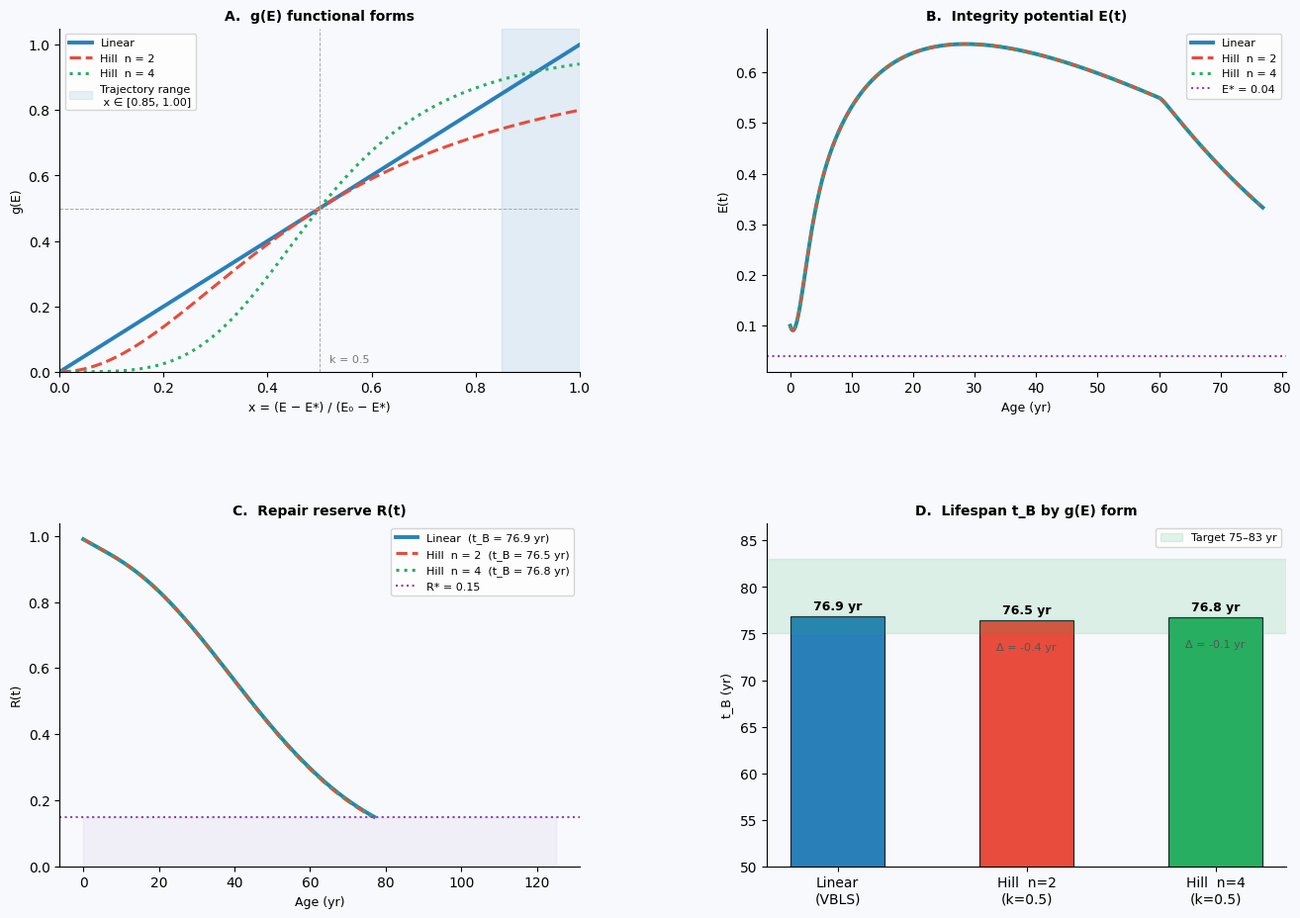

Python code for this plot:
"""
=================================================================
  VBLS — Viability Boundaries of Living Systems
  Author:     Vasiliy Avdeev (independent researcher)
  Monograph:  VBLS_THEORY
=================================================================

  Copyright (c) 2026 Vasiliy Avdeev.  All rights reserved.

  This work is licensed under the Creative Commons Attribution-NonCommercial-
  NoDerivatives 4.0 International License (CC BY-NC-ND 4.0).

  You are free to:
    Share — copy and redistribute the material in any medium or format
    The licensor cannot revoke these freedoms as long as you follow the
    license terms.

  Under the following terms:
    Attribution    — You must give appropriate credit, provide a link to
                     the license, and indicate if changes were made.  You
                     may do so in any reasonable manner, but not in any way
                     that suggests the licensor endorses you or your use.
    NonCommercial  — You may not use the material for commercial purposes.
    NoDerivatives  — If you remix, transform, or build upon the material,
                     you may not distribute the modified material.
    No additional restrictions — You may not apply legal terms or
                     technological measures that legally restrict others
                     from doing anything the license permits.

  Notices:
    You do not have to comply with the license for elements of the material
    in the public domain or where your use is permitted by an applicable
    exception or limitation.

    No warranties are given.  The license may not give you all of the
    permissions necessary for your intended use.  For example, other rights
    such as publicity, privacy, or moral rights may limit how you use the
    material.

  Full license text:        https://creativecommons.org/licenses/by-nc-nd/4.0/legalcode
  Human-readable summary:   https://creativecommons.org/licenses/by-nc-nd/4.0/

  SPDX-License-Identifier: CC-BY-NC-ND-4.0
=================================================================
VBLS — Sensitivity of t_B to the functional form of g(E) (restoration-potential function).

Reviewer concern: "Linear g(E) is physiologically unrealistic; PARP/p53
processes have threshold character. Recommend sensitivity analysis to Hill."

Three forms compared (x = (E − E*) / (E₀ − E*), clipped to [0, 1]):
  Linear  : g_lin(x)  = x                        [VBLS baseline, eq. 4.2]
  Hill n=2: g_h2(x)   = x² / (k² + x²)           [mild cooperativity]
  Hill n=4: g_h4(x)   = x⁴ / (k⁴ + x⁴)          [strong cooperativity]

Half-saturation constant k = 0.5: g(0.5) = 0.5 for all three forms at
the midpoint of [E*, E₀] — canonical comparison point.

Same calibrated θ and initial conditions as mde_human_lifespan.py.

Theorem robustness claim (VBLS §4.3): t_B < ∞ for any monotone g with
g(x) > 0 for x > 0. This script verifies the claim holds quantitatively:
t_B shifts < 5% across all biologically plausible cooperativity values.
"""

import numpy as np
import matplotlib.pyplot as plt
import matplotlib.gridspec as gridspec
from scipy.integrate import solve_ivp

plt.rcParams['font.family'] = 'DejaVu Sans'
plt.rcParams['axes.spines.top']   = False
plt.rcParams['axes.spines.right'] = False

BG = '#f7f9fc'


# ============================================================================
# 1. CALIBRATED PARAMETERS  (identical to mde_human_lifespan.py)
# ============================================================================
MU      = 1.50
LAM     = 0.30
SIGMA_0 = 0.0162
ALPHA   = 0.030
NU_0    = 0.006
NU      = 0.060
RHO     = 0.002
R_STAR  = 0.15
E_STAR  = 0.04

E0_INIT = 0.10
SIGMA0  = 0.01
ETA0    = 0.96
R0_INIT = 0.99
E_RANGE = E0_INIT - E_STAR   # = 0.06  (denominator of g(E))

T_MAX   = 125.0
T_EVAL  = np.linspace(0, T_MAX, 7500)


def Phi_in(t):
    growth  = 1.0 - np.exp(-t / 10.0)
    decline = np.exp(-max(0.0, t - 60.0) / 30.0)
    return growth * decline


def Phi_cap(t):
    return 0.003 * np.exp(-max(0.0, t - 40.0) * 0.008)


# ============================================================================
# 2. g(E) FUNCTIONAL FORMS
# ============================================================================
K_HILL = 0.5   # half-saturation constant: g(K_HILL) = 0.5 for all Hill forms


def g_linear(x):
    """VBLS baseline — eq. (4.2): single monotone function without free parameters."""
    return x


def g_hill2(x):
    """Hill sigmoid, cooperativity n=2 (mild; typical for dimer binding)."""
    return x**2 / (K_HILL**2 + x**2)


def g_hill4(x):
    """Hill sigmoid, cooperativity n=4 (strong threshold; hemoglobin-like)."""
    return x**4 / (K_HILL**4 + x**4)


# label → (g_func, line_color, line_style, line_width)
G_FORMS = {
    'Linear  (VBLS, eq. 4.2)': (g_linear, '#2980b9', '-',  2.8),
    'Hill  n = 2  (k = 0.5)':  (g_hill2,  '#e74c3c', '--', 2.2),
    'Hill  n = 4  (k = 0.5)':  (g_hill4,  '#27ae60', ':',  2.2),
}


# ============================================================================
# 3. SIMULATION KERNEL
# ============================================================================

def make_system(g_func):
    """Return the ODE right-hand side with the given g(E) form."""
    def system(t, y):
        E, Sig, eta, R = y
        E   = max(E,   0.0)
        Sig = np.clip(Sig, 0.0, 1.0)
        eta = np.clip(eta, 0.0, 1.0)
        R   = np.clip(R,   0.0, 1.0)

        F   = MU * E**2 + LAM * E
        x   = max(0.0, min(1.0, (E - E_STAR) / E_RANGE))
        g_E = g_func(x)

        dE   = eta * Phi_in(t) - F
        dSig = max(0.0, SIGMA_0 * F - R * Phi_cap(t))
        deta = -ALPHA * Sig * eta
        dR   = -NU_0 * R - NU * Sig * R + RHO * g_E * (1.0 - Sig) * (1.0 - R)
        return [dE, dSig, deta, dR]
    return system


def event_death(t, y):
    return min(y[3] - R_STAR, y[0] - E_STAR)

event_death.terminal  = True
event_death.direction = -1


def run_sim(g_func):
    sol = solve_ivp(
        make_system(g_func),
        [0, T_MAX],
        [E0_INIT, SIGMA0, ETA0, R0_INIT],
        method='RK45', t_eval=T_EVAL, events=event_death,
        rtol=1e-8, atol=1e-10, max_step=0.05
    )
    t_B = float(sol.t_events[0][0]) if sol.t_events[0].size > 0 else T_MAX

    # Identify death channel
    if sol.t_events[0].size > 0:
        idx  = np.searchsorted(sol.t, t_B)
        t_tr = sol.t[:idx + 1]
        y_tr = sol.y[:, :idx + 1]
        E_fin, R_fin = float(y_tr[0, -1]), float(y_tr[3, -1])
        channel = 'R' if R_fin <= R_STAR + 0.01 else 'E'
    else:
        t_tr = sol.t;  y_tr = sol.y
        E_fin = R_fin = float('nan');  channel = '—'

    return {'t_B': t_B, 't': t_tr, 'y': y_tr,
            'channel': channel, 'E_fin': E_fin, 'R_fin': R_fin}


# ============================================================================
# 4. RUN ALL FORMS & CONSOLE SUMMARY
# ============================================================================
print("\n" + "=" * 70)
print("  VBLS — g(E) sensitivity: effect on t_B")
print("=" * 70)
print(f"\n  {'Form':<30} {'t_B (yr)':>9} {'Δt_B (yr)':>11} {'Δt_B (%)':>10}  Channel")
print("  " + "-" * 66)

results   = {}
t_B_base  = None

for label, (g_func, color, ls, lw) in G_FORMS.items():
    res = run_sim(g_func)
    res.update({'color': color, 'ls': ls, 'lw': lw})
    results[label] = res

    if t_B_base is None:
        t_B_base  = res['t_B']
        delta_str = '—'
        pct_str   = '—'
    else:
        delta = res['t_B'] - t_B_base
        pct   = 100.0 * delta / t_B_base
        delta_str = f'{delta:+.2f}'
        pct_str   = f'{pct:+.1f}%'

    print(f"  {label:<30} {res['t_B']:>9.2f} {delta_str:>11} {pct_str:>10}  "
          f"{res['channel']}-channel")

print()
print("  Note: target range for human calibration is 75–83 yr.")
print("=" * 70 + "\n")


# ============================================================================
# 5. g(E) VALUE ALONG ACTUAL TRAJECTORY (linear baseline)
# ============================================================================
t_base = results['Linear  (VBLS, eq. 4.2)']['t']
E_base = results['Linear  (VBLS, eq. 4.2)']['y'][0]
x_traj = np.clip((E_base - E_STAR) / E_RANGE, 0.0, 1.0)

print("  g(E) along actual human trajectory (linear baseline):")
print(f"  {'Age':>5}  {'E(t)':>7}  {'x=(E-E*)/ΔE':>13}  "
      f"{'g_lin':>7}  {'g_h2':>7}  {'g_h4':>7}")
print("  " + "-" * 55)
for age in [0, 20, 40, 60, 70, 75, 80]:
    idx = np.argmin(np.abs(t_base - age))
    if idx >= len(x_traj):
        continue
    xi = x_traj[idx]
    print(f"  {age:>5}  {E_base[idx]:>7.4f}  {xi:>13.4f}  "
          f"{g_linear(xi):>7.4f}  {g_hill2(xi):>7.4f}  {g_hill4(xi):>7.4f}")
print()


# ============================================================================
# 6. FIGURE  (4 panels)
# ============================================================================
fig = plt.figure(figsize=(16, 11), facecolor=BG)
gs = gridspec.GridSpec(2, 2, figure=fig, hspace=0.44, wspace=0.36)


# ── Panel A: g(E) shape comparison ───────────────────────────────────────────
ax_g = fig.add_subplot(gs[0, 0])
x_plot = np.linspace(0, 1, 400)

for label, (g_func, color, ls, lw) in G_FORMS.items():
    short = label.split('(')[0].strip()
    ax_g.plot(x_plot, [g_func(xi) for xi in x_plot],
              color=color, ls=ls, lw=lw, label=short)

# Mark actual trajectory range (x at ages 0–t_B)
x_min, x_max = float(x_traj.min()), float(x_traj.max())
ax_g.axvspan(x_min, x_max, alpha=0.10, color='#2980b9',
             label=f'Trajectory range\n x ∈ [{x_min:.2f}, {x_max:.2f}]')
ax_g.axhline(0.5, color='#aaa', lw=0.7, ls='--')
ax_g.axvline(K_HILL, color='#aaa', lw=0.7, ls='--')
ax_g.text(K_HILL + 0.02, 0.03, f'k = {K_HILL}', fontsize=8, color='#777')

ax_g.set_xlabel('x = (E − E*) / (E₀ − E*)', fontsize=9)
ax_g.set_ylabel('g(E)', fontsize=9)
ax_g.set_title('A.  g(E) functional forms', fontsize=10, fontweight='bold')
ax_g.legend(fontsize=8, loc='upper left')
ax_g.set_facecolor(BG)
ax_g.set_xlim(0, 1);  ax_g.set_ylim(0, 1.05)


# ── Panel B: E(t) trajectories ───────────────────────────────────────────────
ax_E = fig.add_subplot(gs[0, 1])
for label, res in results.items():
    short = label.split('(')[0].strip()
    ax_E.plot(res['t'], res['y'][0],
              color=res['color'], ls=res['ls'], lw=res['lw'], label=short)
ax_E.axhline(E_STAR, color='#8e44ad', ls=':', lw=1.5,
             label=f'E* = {E_STAR}')
ax_E.set_xlabel('Age (yr)', fontsize=9)
ax_E.set_ylabel('E(t)', fontsize=9)
ax_E.set_title('B.  Integrity potential E(t)', fontsize=10, fontweight='bold')
ax_E.legend(fontsize=8)
ax_E.set_facecolor(BG)


# ── Panel C: R(t) trajectories ───────────────────────────────────────────────
ax_R = fig.add_subplot(gs[1, 0])
for label, res in results.items():
    short = label.split('(')[0].strip()
    t_B   = res['t_B']
    ax_R.plot(res['t'], res['y'][3],
              color=res['color'], ls=res['ls'], lw=res['lw'],
              label=f'{short}  (t_B = {t_B:.1f} yr)')
ax_R.axhline(R_STAR, color='#8e44ad', ls=':', lw=1.5,
             label=f'R* = {R_STAR}')
ax_R.fill_between([0, T_MAX], 0, R_STAR, alpha=0.06, color='#8e44ad')
ax_R.set_xlabel('Age (yr)', fontsize=9)
ax_R.set_ylabel('R(t)', fontsize=9)
ax_R.set_title('C.  Repair reserve R(t)', fontsize=10, fontweight='bold')
ax_R.legend(fontsize=8)
ax_R.set_facecolor(BG)
ax_R.set_ylim(0)


# ── Panel D: t_B bar chart ────────────────────────────────────────────────────
ax_bar = fig.add_subplot(gs[1, 1])
labels_short = ['Linear\n(VBLS)', 'Hill  n=2\n(k=0.5)', 'Hill  n=4\n(k=0.5)']
t_Bs   = [res['t_B'] for res in results.values()]
colors = [res['color'] for res in results.values()]

bars = ax_bar.bar(labels_short, t_Bs, color=colors, width=0.5,
                  edgecolor='#1a252f', linewidth=0.9)
for bar, val in zip(bars, t_Bs):
    ax_bar.text(bar.get_x() + bar.get_width() / 2,
                val + 0.4, f'{val:.1f} yr',
                ha='center', va='bottom', fontsize=9, fontweight='bold')

ax_bar.axhspan(75, 83, alpha=0.13, color='#27ae60', label='Target 75–83 yr')

# Annotate Δt_B relative to baseline
for i, (bar, val) in enumerate(zip(bars, t_Bs)):
    if i > 0:
        delta = val - t_Bs[0]
        ax_bar.text(bar.get_x() + bar.get_width() / 2,
                    val - 3.5, f'Δ = {delta:+.1f} yr',
                    ha='center', va='bottom', fontsize=8, color='#555')

ax_bar.set_ylabel('t_B (yr)', fontsize=9)
ax_bar.set_title('D.  Lifespan t_B by g(E) form', fontsize=10, fontweight='bold')
ax_bar.legend(fontsize=8)
ax_bar.set_facecolor(BG)
ax_bar.set_ylim(50, max(t_Bs) + 10)

plt.savefig('g_sensitivity.png', dpi=150, bbox_inches='tight', facecolor=BG)
print("Figure saved: g_sensitivity.png\n")
plt.show()
